pico-8 play session: mixed d-pad (fixed 12-tick cycle), after a click and taps of 🅾, ❎, 🅾+❎, 🅾 in the second before t = 0

[t = 1 s] mixed d-pad (1.2s cycle ×~1): → ← ↑ ↓ + 🅾/❎ taps, ~1s
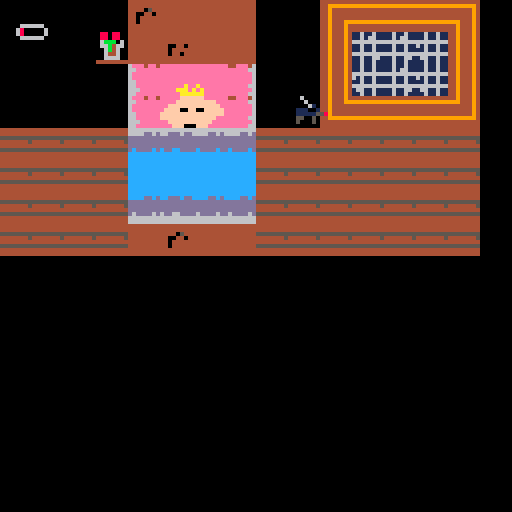
[t = 2 s] mixed d-pad (1.2s cycle ×~1): → ← ↑ ↓ + 🅾/❎ taps, ~2s
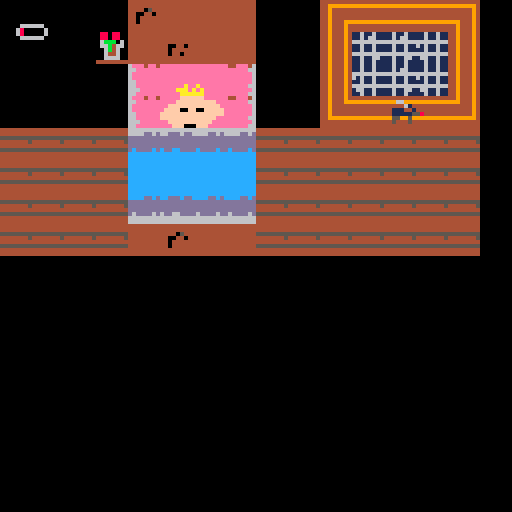
[t = 8 s] mixed d-pad (1.2s cycle ×~6): → ← ↑ ↓ + 🅾/❎ taps, ~8s
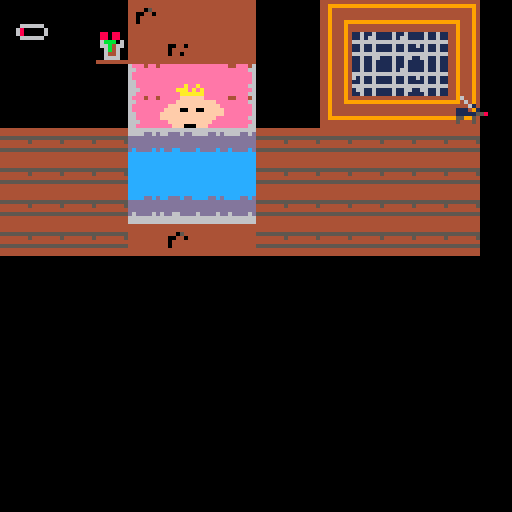

pico-8 cartridge
version 43
__lua__
function _init()
    state = 0
    diff_sel = 2
    diff_names = {"easy", "medium", "hard"}

    plx = 44
    ply = 23
    speed = 2
    hit_dist_x = 18
    hit_dist_y = 18

    sleeper_x = 48
    sleeper_y = 23

    anim_timer = 0
    current_spr = 1

    annoy_level = 0
    max_annoy = 100
    is_annoying = false

    game_won = false
    game_over = false

    sleeper_anger = 0
    is_warning = false
    warning_timer = 0

    is_swatting = false
    swat_timer = 0
    swat_frame = 1
    swat_sprs = {34, 35, 36}

    apply_difficulty(diff_sel)
end

function apply_difficulty(d)
    if d == 1 then
        speed_of_annoy = 2.5
        max_anger = 50
        anger_rate = 0.8
        swat_delay = 20
        swat_anim_speed = 5
    elseif d == 2 then
        speed_of_annoy = 2
        max_anger = 35
        anger_rate = 1.2
        swat_delay = 15
        swat_anim_speed = 3
    elseif d == 3 then
        speed_of_annoy = 1.5
        max_anger = 20
        anger_rate = 1.8
        swat_delay = 10
        swat_anim_speed = 2
    end
end

function start_game()
    plx = 44
    ply = 23
    annoy_level = 0
    sleeper_anger = 0
    is_annoying = false
    is_warning = false
    is_swatting = false
    game_won = false
    game_over = false
    apply_difficulty(diff_sel)
    state = 1
end

function update_menu()
    if btnp(⬅️) or btnp(⬆️) then
        diff_sel -= 1
        if (diff_sel < 1) diff_sel = 3
        sfx(0)
    end
    if btnp(➡️) or btnp(⬇️) then
        diff_sel += 1
        if (diff_sel > 3) diff_sel = 1
        sfx(0)
    end
    if btnp(❎) or btnp(🅾️) then
        start_game()
        sfx(1)
    end
end

function update_player()
    if (btn(⬅️)) plx -= speed
    if (btn(➡️)) plx += speed

    if (plx < 0) plx = 0
    if (plx > 120) plx = 120

    anim_timer += 1
    if anim_timer % 4 == 0 then
        if current_spr == 1 then
            current_spr = 2
        else
            current_spr = 1
        end
    end
end

function update_annoyance()
    local is_near = abs(plx - sleeper_x) < 14 and abs(ply - sleeper_y) < 20

    if is_near and btn(❎) then
        if not is_annoying then
            sfx(0)
        end
        is_annoying = true

        if annoy_level < max_annoy then
            annoy_level += speed_of_annoy
            if annoy_level >= max_annoy then
                annoy_level = max_annoy
                sfx(1)
                game_won = true
            end
        end

        if not is_warning and not is_swatting then
            sleeper_anger += anger_rate
            if sleeper_anger >= max_anger then
                sleeper_anger = max_anger
                is_warning = true
                warning_timer = swat_delay
            end
        end
    else
        is_annoying = false
        if sleeper_anger > 0 and not is_warning and not is_swatting then
            sleeper_anger -= 0.3
            if (sleeper_anger < 0) sleeper_anger = 0
        end
    end
end

function update_swat()
    if is_warning then
        warning_timer -= 1
        if warning_timer <= 0 then
            is_warning = false
            is_swatting = true
            swat_timer = 0
            swat_frame = 1
        end
    elseif is_swatting then
        swat_timer += 1
        if swat_timer % swat_anim_speed == 0 then
            swat_frame += 1
            if swat_frame > #swat_sprs then
                is_swatting = false
                sleeper_anger = 0
            end
        end

        local is_near_hit = abs(plx - sleeper_x) < hit_dist_x and abs(ply - sleeper_y) < hit_dist_y
        if is_swatting and is_near_hit then
            game_over = true
            sfx(2)
        end
    end
end

function draw_menu()
    rectfill(12, 20, 116, 108, 0)
    rect(11, 19, 117, 109, 7)

    print("mosquito attack", 32, 32, 10)
    print("select difficulty:", 26, 48, 7)

    for i = 1, #diff_names do
        local col = 6
        local prefix = " "
        if i == diff_sel then
            col = 10
            prefix = ">"
        end
        print(prefix .. diff_names[i], 44, 58 + (i * 10), col)
    end

    print("press x/z to start", 26, 96, 5)
end

function draw_map()
    map(43, 20, 0, 0, 16, 8)
end

function draw_player()
    local flip = false
    if btn(⬅️) then
        flip = true
    end
    spr(current_spr, plx, ply, 1, 1, flip)

    if is_annoying and not game_won and not game_over then
        print("zzz!", plx + 6, ply - 5, 10)
    end
end

function draw_sleeper()
    if is_warning then
        print("!", sleeper_x + 4, sleeper_y - 8, 8)
    elseif is_swatting then
        local s = swat_sprs[swat_frame] or swat_sprs[1]
        spr(s, sleeper_x, sleeper_y)
    end
end

function draw_annoy_bar()
    local bar_x = 4
    local bar_y = 4
    local max_width = 6
    local current_width = (annoy_level / max_annoy) * max_width
    if current_width > 0 then
        rectfill(bar_x + 1, bar_y + 2, bar_x + 1 + current_width, bar_y + 5, 8)
    end

    spr(32, bar_x, bar_y)
end

function draw_win_screen()
    rectfill(16, 35, 112, 85, 0)
    rect(15, 34, 113, 86, 7)
    print("you win!", 48, 45, 10)
    print("play again?", 42, 58, 7)
    print("press z/x", 46, 70, 6)
end

function draw_game_over()
    rectfill(16, 35, 112, 85, 0)
    rect(15, 34, 113, 86, 8)
    print("game over!", 44, 45, 8)
    print("you got swatted!", 30, 58, 7)
    print("press z/x", 46, 70, 6)
end

function _update()
    if state == 0 then
        update_menu()
    elseif state == 1 then
        if game_won or game_over then
            if btnp(🅾️) or btnp(❎) then
                state = 0
            end
        else
            update_player()
            update_annoyance()
            update_swat()
        end
    end
end

function _draw()
    cls(0)

    if state == 0 then
        draw_menu()
    elseif state == 1 then
        draw_map()
        draw_player()
        draw_sleeper()
        draw_annoy_bar()

        if game_won then
            draw_win_screen()
        elseif game_over then
            draw_game_over()
        end
    end
end
__gfx__
0000000000000000000000004444444444444444444444444444444499999999cccccccc6666666666666666eeeeeeeeeeeeeeeeeeeeeffffffeeeee00000000
0000000000000000060000004444444444444444444444444444444499999999cccccccc66ddd6dd6666dd6deeeeeeeeeeeeeeeeeeeeffffffffffee00000000
0070070006600000006000004444444444440544444444444400000499999999ccccccccddddddddddddddddeeeeeeeeeeeeeeeeeefffffffffffffe00000000
0007700000061000000610004444444444004404440044044444444499999999ccccccccddddddddddddddddeeeeeeeeeeeeeeeeeffff00ff00fffff00000000
0007700011100100111001004444444444044444440444444444444499999999ccccccccddddddddddddddddeeeeeeeeeeeeeeeeffffffffffffffff00000000
0070070011111558111115584444444444044444440440444400404499999999cccccccccddccddddcddddcdeeeeeeaeeaeeeeeeffffffffffffffee00000000
0000000055005000550050004444444444444444444444444444444499999999cccccccccccccccccccccccceeeeaaaeaeaeeeeeeefffffffffffeee00000000
0000000050005000500050004444444444444444444444444444444499999999cccccccccccccccccccccccceeeeeaaaaaaeeeeeeeefff000fffeeee00000000
cccccccccccccccce44eee466eee4ee4116116111161161144944494444444444494449444444444444444444444444400000000088088004444444400000000
ccccddcdccdddcddeeeeee6666eeeeee116116111161661144944494999999994494449900000000449999999999999400000000088088004444444400000000
ddddddddddddddddeeeeeee66eeeeeee66666666666666664494449444444444449444444444444444944444444444940000000006bbb0605555555500000000
ddddddddddddddddeeeeeee66eeeeeee616116111161161144944494444444444494444444404444449444444444449400000000066b46604444444500000000
ddddddddddddddddeeeeeee666eeeeee116116111161161144944494444444444494444444444444449444444444449400000000006b46004444444400000000
d6dddd6d6dd66dddeeeeee6666eeeeee666666666666666644944494999999994499999900000000449444999994449400000000006446005555555500000000
6666666666666666eeeeeee6666eeeee166116111161166144944494444444444444444444444444449444944494449400000000006666004444444400000000
6666666666666666eeeeee6666eeeeee116116111161161144944494444444444444444444444444449444944494449400000000444444444444444400000000
000000004494449400ff0000ff000000000000000000000000000000000000000000000000000000000000000000000000000000000000000000000000000000
000000009994449400ff000000f00000000000000000000000000000000000000000000000000000000000000000000000000000000000000000000000000000
06666660444444940fff0000f00f0000000000000000000000000000000000000000000000000000000000000000000000000000000000000000000000000000
60000006444444940fff0000ff0f0000000000000000000000000000000000000000000000000000000000000000000000000000000000000000000000000000
60000006444444940fff00000ffff000000000000000000000000000000000000000000000000000000000000000000000000000000000000000000000000000
06666660999999940fff0000ffffff00000000000000000000000000000000000000000000000000000000000000000000000000000000000000000000000000
000000004444444400ff000000fffff000ffffff0000000000000000000000000000000000000000000000000000000000000000000000000000000000000000
000000004444444400ff000000ffffffffffffff0000000000000000000000000000000000000000000000000000000000000000000000000000000000000000
__map__
0000000000000000000000000000000000000000000000000000000000000000000000000000000000000000000000000000000000000000000000000000000000000000000000000000000000000000000000000000000000000000000000000000000000000000000000000000000000000000000000000000000000000000
0000000000000000000000000000000000000000000000000000000000000000000000000000000000000000000000000000000000000000000000000000000000000000000000000000000000000000000000000000000000000000000000000000000000000000000000000000000000000000000000000000000000000000
0000000000000000000000000000000000000000000000000000000000000000000000000000000000000000000000000000000000000000000000000000000000000000000000000000000000000000000000000000000000000000000000000000000000000000000000000000000000000000000000000000000000000000
0000000000000000000000000000000000000000000000000000000000000000000000000000000000000000000000000000000000000000000000000000000000000000000000000000000000000000000000000000000000000000000000000000000000000000000000000000000000000000000000000000000000000000
0000000000000000000000000000000000000000000000000000000000000000000000000000000000000000000000000000000000000000000000000000000000000000000000000000000000000000000000000000000000000000000000000000000000000000000000000000000000000000000000000000000000000000
0000000000000000000000000000000000000000000000000000000000000000000000000000000000000000000000000000000000000000000000000000000000000000000000000000000000000000000000000000000000000000000000000000000000000000000000000000000000000000000000000000000000000000
0000000000000000000000000000000000000000000000000000000000000000000000000000000000000000000000000000000000000000000000000000000000000000000000000000000000000000000000000000000000000000000000000000000000000000000000000000000000000000000000000000000000000000
0000000000000000000000000000000000000000000000000000000000000000000000000000000000000000000000000000000000000000000000000000000000000000000000000000000000000000000000000000000000000000000000000000000000000000000000000000000000000000000000000000000000000000
0000000000000000000000000000000000000000000000000000000000000000000000000000000000000000000000000000000000000000000000000000000000000000000000000000000000000000000000000000000000000000000000000000000000000000000000000000000000000000000000000000000000000000
0000000000000000000000000000000000000000000000000000000000000000000000000000000000000000000000000000000000000000000000000000000000000000000000000000000000000000000000000000000000000000000000000000000000000000000000000000000000000000000000000000000000000000
0000000000000000000000000000000000000000000000000000000000000000000000000000000000000000000000000000000000000000000000000000000000000000000000000000000000000000000000000000000000000000000000000000000000000000000000000000000000000000000000000000000000000000
0000000000000000000000000000000000000000000000000000000000000000000000000000000000000000000000000000000000000000000000000000000000000000000000000000000000000000000000000000000000000000000000000000000000000000000000000000000000000000000000000000000000000000
0000000000000000000000000000000000000000000000000000000000000000000000000000000000000000000000000000000000000000000000000000000000000000000000000000000000000000000000000000000000000000000000000000000000000000000000000000000000000000000000000000000000000000
0000000000000000000000000000000000000000000000000000000000000000000000000000000000000000000000000000000000000000000000000000000000000000000000000000000000000000000000000000000000000000000000000000000000000000000000000000000000000000000000000000000000000000
0000000000000000000000000000000000000000000000000000000000000000000000000000000000000000000000000000000000000000000000000000000000000000000000000000000000000000000000000000000000000000000000000000000000000000000000000000000000000000000000000000000000000000
0000000000000000000000000000000000000000000000000000000000000000000000000000000000000000000000000000000000000000000000000000000000000000000000000000000000000000000000000000000000000000000000000000000000000000000000000000000000000000000000000000000000000000
0000000000000000000000000000000000000000000000000000000000000000000000000000000000000000000000000000000000000000000000000000000000000000000000000000000000000000000000000000000000000000000000000000000000000000000000000000000000000000000000000000000000000000
0000000000000000000000000000000000000000000000000000000000000000000000000000000000000000000000000000000000000000000000000000000000000000000000000000000000000000000000000000000000000000000000000000000000000000000000000000000000000000000000000000000000000000
0000000000000000000000000000000000000000000000000000000000000000000000000000000000000000000000000000000000000000000000000000000000000000000000000000000000000000000000000000000000000000000000000000000000000000000000000000000000000000000000000000000000000000
0000000000000000000000000000000000000000000000000000000000000000000000000000000000000000000000000000000000000000000000000000000000000000000000000000000000000000000000000000000000000000000000000000000000000000000000000000000000000000000000000000000000000000
00000000000000000000000000000000000000000000000000000000000000000000000000000000000000000000000403030300001a1717171b00000000000000000000000000000000000000000000000000000000000000000000000000000000000000000000000000000000000000000000000000000000000000000000
000000000000000000000000000000000000000000000000000000000000000000000000000000000000000000001d030503030000161515141600000000000000000000000000000000000000000000000000000000000000000000000000000000000000000000000000000000000000000000000000000000000000000000
000000000000000000000000000000000000000000000000000000000000000000000000000000000000000000001c130b0c120000161415141600000000000000000000000000000000000000000000000000000000000000000000000000000000000000000000000000000000000000000000000000000000000000000000
0000000000000000000000000000000000000000000000000000000000000000000000000000000000000000000000130d0e120000181717172100000000000000000000000000000000000000000000000000000000000000000000000000000000000000000000000000000000000000000000000000000000000000000000
0000000000000000000000000000000000000000000000000000000000000000000000000000000000001e1e1e1e1e0a090a0a1e1e1e1e1e1e1e00000000000000000000000000000000000000000000000000000000000000000000000000000000000000000000000000000000000000000000000000000000000000000000
0000000000000000000000000000000000000000000000000000000000000000000000000000000000001e1e1e1e1e080808081e1e1e1e1e1e1e00000000000000000000000000000000000000000000000000000000000000000000000000000000000000000000000000000000000000000000000000000000000000000000
0000000000000000000000000000000000000000000000000000000000000000000000000000000000001e1e1e1e1e101110101e1e1e1e1e1e1e00000000000000000000000000000000000000000000000000000000000000000000000000000000000000000000000000000000000000000000000000000000000000000000
0000000000000000000000000000000000000000000000000000000000000000000000000000000000001e1e1e1e1e030403031e1e1e1e1e1e1e00000000000000000000000000000000000000000000000000000000000000000000000000000000000000000000000000000000000000000000000000000000000000000000
0000000000000000000000000000000000000000000000000000000000000000000000000000000000001e1e1e1e1e030303031e1e1e1e1e1e1e00000000000000000000000000000000000000000000000000000000000000000000000000000000000000000000000000000000000000000000000000000000000000000000
0000000000000000000000000000000000000000000000000000000000000000000000000000000000000000000000050306030000000000000000000000000000000000000000000000000000000000000000000000000000000000000000000000000000000000000000000000000000000000000000000000000000000000
0000000000000000000000000000000000000000000000000000000000000000000000000000000000000000000000030303030000000000000000000000000000000000000000000000000000000000000000000000000000000000000000000000000000000000000000000000000000000000000000000000000000000000
